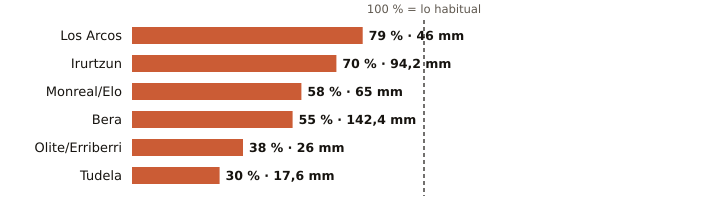

The data file committed next to this chart (first rows):
estacion, provincia, indicativo, mm_otono, referencia_mm, pct, periodo_referencia, hasta, hora
Los Arcos, Navarra, 9171K, 46.0, 58.4, 79, 2009-2025, 2026-10-29, 18
Irurtzun, Navarra, 9274X, 94.2, 134.2, 70, 2010-2025, 2026-10-29, 18
Monreal/Elo, Navarra, 9262P, 65.0, 111.6, 58, 2011-2025, 2026-10-29, 18
Bera, Navarra, 1010X, 142.4, 259.7, 55, 2009-2025, 2026-10-29, 18
Olite/Erriberri, Navarra, 9252X, 26.0, 67.6, 38, 2009-2025, 2026-10-29, 18
Tudela, Navarra, 9302Y, 17.6, 58.6, 30, 2009-2025, 2026-10-29, 18
